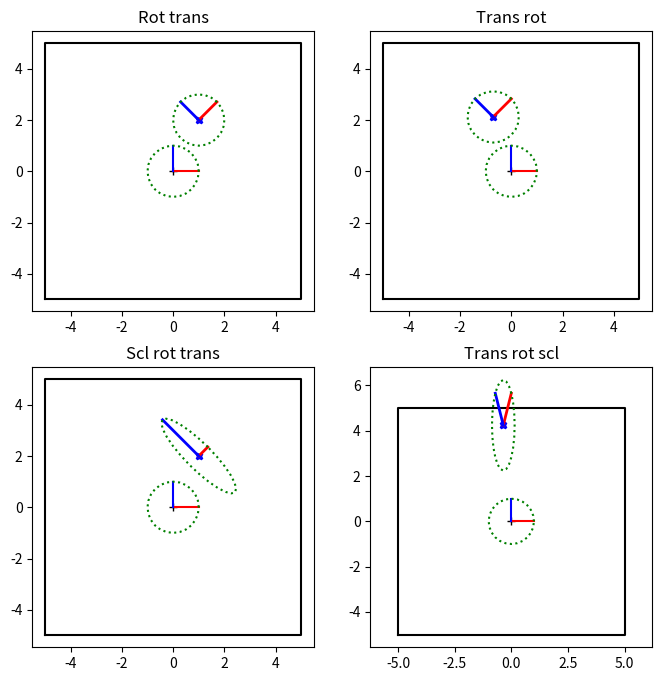
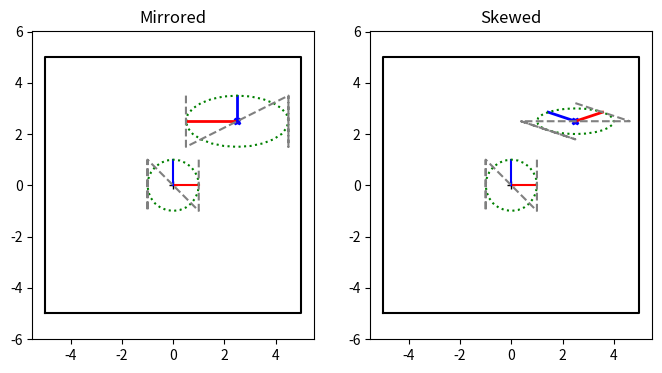
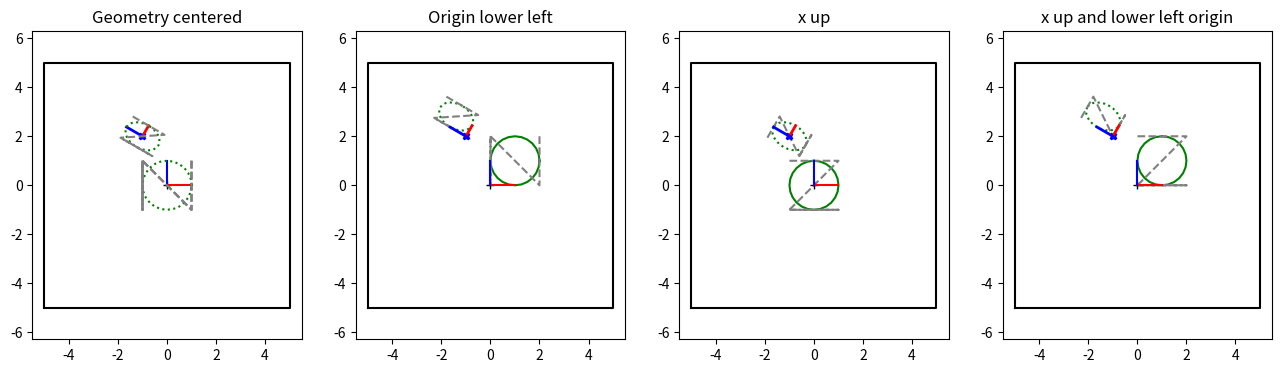

These charts were generated, in order, by the following Python code:
#!/usr/bin/env python3

# This assignment uses matrices to keep track of multiple coordinate systems (robot, world, arm, object)
#   This is all in 2D, because it's easier to draw. That includes the camera, who's "image" is just going
#    to be a line segment
#
# This should really be done with classes, not dictionaries, but that adds another layer of coding complexity.
#   So everything is dictionaries, and functions that take in dictionaries.
#
# A reminder that the "coordinate system" for the object is determined by the 2D locations of the vertices
#   used to define the object. Move all the vertices by some amount and you shift the center of the object's
#   coordinate system. One simple way to visualize a coordinate system is to draw the center point, the x and y axes,
#   and a circle (as the object). That's what the final plot does
# Topics:  Matrices, coordinate system transforms
#
# This file is JUST matrices. Do it first.

# Overview slides: https://docs.google.com/presentation/d/1nTexr-lPdkq3HW4ouzYTa9iEiO-6K7j5ihHvZqixIsM/edit?usp=sharing
# Slides for this assignment: https://docs.google.com/presentation/d/1iTi45y5AghMZRgStPX4mPdR7uYFQdRBjaekOW7ESTxM/edit?usp=sharing

import numpy as np
import matplotlib.pyplot as plt


# -------------------- Matrices ---------------------

# These first few functions are just convenience functions for making specific transformation matrices (translation,
#  rotation, scale). Also a way to refresh your memory with the mechanics of building a specific matrix... Normally,
#  you would never write these (numpy has versions of them - in particular, use scipy's rotation/quaternion class to handle
#  rotations in 3D)
#
#  The rest of this code is specifying what kind of matrix + parameters, getting parameters out of matrices
#
# A reminder that all matrices are 3x3 so that we can do translations (the upper left is the 2x2 matrix)

# -------------------- Creating specific types of matrices ---------------------
def make_scale_matrix(scale_x=1.0, scale_y=1.0):
    """Create a 3x3 scaling matrix
    @param scale_x - scale in x. Should NOT be 0.0
    @param scale_y - scale in y. Should NOT be 0.0
    @returns a 3x3 scaling matrix"""
    if np.isclose(scale_x, 0.0) or np.isclose(scale_y, 0.0):
        raise ValueError(f"Scale values should be non_zero {scale_x}, {scale_y}")

    mat = np.identity(3)
    # TODO: set the relevant values of mat
# YOUR CODE HERE
    mat[0][0] = scale_x
    mat[1][1] = scale_y
    return mat


def make_translation_matrix(d_x=0.0, d_y=0.0):
    """Create a 3x3 translation matrix that moves by dx, dy
    @param d_x - translate in x
    @param d_y - translate in y
    @returns a 3x3 translation matrix"""

    mat = np.identity(3)
    # TODO: set the relevant values of mat
# YOUR CODE HERE
    mat[0][2] = d_x
    mat[1][2] = d_y
    return mat


def make_rotation_matrix(theta=0.0):
    """Create a 3x3 rotation matrix that rotates counter clockwise by theta
    Note that it is convention to rotate counter clockwise - there's no mathematical reason for it
    @param theta - rotate by theta (theta in radians)
    @returns a 3x3 rotation matrix"""

    mat = np.identity(3)
    # TODO: set the relevant values of mat
# YOUR CODE HERE
    mat[0][0] = np.cos(theta)
    mat[0][1] = -np.sin(theta)
    mat[1][0] = np.sin(theta)
    mat[1][1] = np.cos(theta)
    return mat 


# ---------------------------- Text versions of matrices ------------------------
#
# Rather than keep the actual matrix (which takes space, is difficult to understand, and also subject to numerical
#  error) it is more common in URDF files to specify matrics by their type and parameters.
#
# In our case, we're going to keep the text description of the matrix as a dictionary.
# Note: I've done all of these for you
def make_scale_dict(sx, sy):
    """Helper function to make a scale matrix
    @param sx scale in x
    @param sy scale in y
    @return dictionary"""
    return {"type": "scale", "sx": sx, "sy": sy}


def make_rotation_dict(theta):
    """Helper function to make a rotation matrix
    @param theta rotation
    @return dictionary"""
    return {"type": "rotate", "theta": theta}


def make_translation_dict(dx, dy):
    """Helper function to make a translation matrix
    @param dx translation in x
    @param dy translation in y
    @return dictionary"""
    return {"type": "translate", "dx": dx, "dy": dy}


def make_matrix_from_sequence(seq):
    """ Turn an array of dictionaries with matrix type and params into a single 3x3 matrix
    Assumption: The first item in the list is the first transformation to apply to the object
    Remember: The matrix that is closest to the object vertices (the right most one) is the first applied matrix
       seq = (R, T)
        T R XYs   - R is applied first if matrices are multiplied in this order
    @param seq - list of transformations
    @return - a matrix"""

    mat = np.identity(3)
    for s in seq:
        # Doing this part for you - converting an entry in the sequence into a matrix
        if "translate" in s["type"]:
            next_mat = make_translation_matrix(s["dx"], s["dy"])
        elif "scale" in s["type"]:
            next_mat = make_scale_matrix(s["sx"], s["sy"])
        elif "rotate" in s["type"]:
            next_mat = make_rotation_matrix(s["theta"])
        else:
            raise ValueError(f"Expected one of translate, scale, rotate, got {s['type']}")
        # TODO: multiply next_mat by mat and store the result in mat
        #    (reminder: @ is matrix multiplication)
# YOUR CODE HERE
        mat = next_mat @ mat
    return mat


# -------------------------------------------- Going backwards -----------
# These are check/debugging functions that are handy to have around. In essence, they convert from a matrix back
#   to dx, dy and theta and check for skew/non transformation matrices
# Reminder: @ is the matrix multiplication

def get_sx_sy_from_matrix(mat):
    """How does the matrix scale the x and the y axes?
    @param mat - the matrix
    @returns sx, sy - how the x and y axes are scaled"""

    # TODO:
    #  1) Create a vector for the x-axis and multiply it by the matrix. The LENGTH of the vector is the scale
    #     in x
    #  2) Repeat for the y-axis
    # Remember that when multiplying matrices by Vectors (as opposed to points) you should put 0 in that
    #   third coordinate, since vectors do not have a location
    # np.linalg.norm() will get the length of the vector
# YOUR CODE HERE
    x_axis = np.array([1, 0, 0])
    y_axis = np.array([0, 1, 0])
    transformed_x = mat @ x_axis
    transformed_y = mat @ y_axis
    sx = np.linalg.norm(transformed_x[:2])
    sy = np.linalg.norm(transformed_y[:2])
    return sx, sy


def get_dx_dy_from_matrix(mat):
    """Where does the matrix translate 0,0 to?
    @param mat - the matrix
    @returns dx, dy - the transformed point 0,0"""

    # TODO:
    #  1) Multiply the point (0,0) by the matrix
    #  2) Return the point mat * pt
    # Don't forget to turn origin into a homogenous point...
    #   Multiply the origin by the matrix then return the x and y components
    # Reminder: @ is the matrix multiplication
# YOUR CODE HERE
    origin = np.array([0, 0, 1])
    transformed_point = mat @ origin
    dx, dy = transformed_point[0], transformed_point[1]
    return dx, dy
    

# Doing this one in two pieces - first, get out how the axes (1,0) and (0,1) are transformed, then in the mext
#  method get theta out of how (1,0) is transformed
def get_axes_from_matrix(mat):
    """Where does the matrix rotate (1,0) (0,1) to?
    @param mat - the matrix
    @returns x_rotated_axis, y_rotated_axis - the transformed vectors"""

    # TODO:
    #  1) Set x_axis to be a unit vector pointing down the x axis
    #  2) Set y_axis to be a unit vector pointing down the y axis
    #  Multiply by the matrix to get the new "x" and "y" axes
# YOUR CODE HERE
    x_axis = np.array([1,0,0])
    y_axis = np.array([0, 1, 0])

    x_rotated_axis = mat @ x_axis
    y_rotated_axis = mat @ y_axis
    return x_rotated_axis, y_rotated_axis




def get_theta_from_matrix(mat):
    """ Get the actual rotation angle from how the x-axis transforms
    @param mat - the matrix
    @return theta, the rotation amount in radians"""

    # TODO
    # Step 1) Use get_axes_from_matrix to get the x_axis,
    # Step 2) use arctan2 to turn the rotated x axis vector into an angle
    #   Use the x axis because theta for the x axis is 0 (makes the math easier)
    # Reminder: arctan2 takes (y, x)
# YOUR CODE HERE
    x_rotated_axis, _ = get_axes_from_matrix(mat)
    theta = np.arctan2(x_rotated_axis[1], x_rotated_axis[0])
    return theta



# -------------------------------- Check and test routines ------------------------------
def check_is_rotation(mat, b_print=False):
    """ Rotation matrices are orthonormal. Always a good idea to check if your rotation matrix is, indeed, a rotation
    matrix.
    Orthonormal: check(s) rows/columns are unit length and orthogonal <v, w> = 0 to each other
    Additional check: You can also use the fact that a rotation matrix's inverse is its transpose
    @param mat - the matrix
    @param b_print - True/False - if True, print out the reason the check failed
    @return True if within epsilon of rotation"""

    # Hint: Use get_axes_from_matrix to get the first and second rows from the 3x3 matrix
    # You might find numpy.linalg.norm and numpy.dot and numpy.isclose useful
    # TODO: Return TRUE if the matrix is orthonormal/rotation matrix
    #       Return FALSE otherwise
    #       If b_print_test is True, also print out why the rotation matrix failed
# YOUR CODE HERE
    x_rotated_axis, y_rotated_axis = get_axes_from_matrix(mat)
    if not np.isclose(np.linalg.norm(x_rotated_axis), 1) or not np.isclose(np.linalg.norm(y_rotated_axis), 1):
        if b_print:
            print("One of the transformation axes is not a unit vector.")
        return False
    
    # Step 2: Check orthogonality (dot product should be close to 0)
    if not np.isclose(np.dot(x_rotated_axis, y_rotated_axis), 0):
        if b_print:
            print("Transformation axes are not orthogonal.")
        return False

    # Step 3: Check that the inverse is equal to the transpose
    if not np.allclose(mat @ mat.T, np.eye(mat.shape[0])):
        if b_print:
            print("Matrix is not orthonormal (inverse is not the transpose).")
        return False
    
    return True


# Check if flip/mirror
#   Normally, if all scale matrices are positive (almost never scale by a negative value) then the handed-ness of
#   the coordinate system is preserved (see eg https://en.wikipedia.org/wiki/Right-hand_rule). What this means for 2D
#   matrices is that the cross product of mat * x_axis and mat * y_axis is the same as the cross product of
#   the x_axis and the y_axis (i.e., [0, 0, 1]). If this is NOT the case, then the object ends up mirrored. Very
#   rarely is this intentional; it's usually the result of accidentally scaling by a negative value in one axis
def check_is_mirrored(mat):
    """ Check if the matrix mirrors/i.e. flips the axes around
    @param mat - the matrix
    @return True if the cross product of the transformed axes is [0, 0, -1]"""

    # TODO:
    #  Step 1: Get the transformed axes using the get_axes_from_matrix
    #  Step 2: Get the cross product of the two matrices (see np.cross). Also make sure you do x, y (order matters for cross product)
    #  Step 3: Check that the resulting vector points in the positive z direction (x and y values are 0, z is positive)
    #  Note: Only the DIRECTION matters - not how long the vector is
# YOUR CODE HERE
    x_rotated_axis, y_rotated_axis = get_axes_from_matrix(mat)
    
    cross_product = np.cross(x_rotated_axis, y_rotated_axis)
    return cross_product[2] <= 0  # Returns True if mirrored (z component is not positive)





# Check if skewed/not angle-preserving
#   Normally, robotics only uses combinations of matrices that preserve angles - i.e., the angles between two vectors
#  doesn't change. If this is not true, then your robot will look like it got sat on by an elephant.
#  There are some mathematical conditions for this (see, eg, https://en.wikipedia.org/wiki/Transformation_matrix),
#  but broadly speaking, if you do a scale, followed by any number of rotations/translations, you'll get an affine
#  (angle preserving) transformation
def check_preserves_angles(mat):
    """ Check if the matrix preserves angles
    @param mat - the matrix
    @return True if angles are preserved"""

    # TODO:
    #  Step 1: Get the transformed axes using the get_axes_from_matrix
    #  Step 2: Get the angle between the transformed axes (remember that cos(angle) = dot(u,v) / (||u|| ||v||)
    #    see https://www.wikihow.com/Find-the-Angle-Between-Two-Vectors
    #  Step 3: Check that the angle between them is 90 degrees (reminder, numpy does everything in radians)
    #    Actually, you can just check that the dot product is close to 0
# YOUR CODE HERE
    x_rotated_axis, y_rotated_axis = get_axes_from_matrix(mat)
    dot_product = np.dot(x_rotated_axis, y_rotated_axis)
    if np.isclose(dot_product, 0):
        return True  # Angles are preserved (orthogonal)
    else:
        return False  # Angles are not preserved



# Check/test functions for autograder
#  Nothing for you to write here, but you should understand what these routines are checking
def test_translation_matrix():
    """ Raises an error if the matrix/return value is incorrect"""
    # Easy check - is the translation matrix correct? Is the get dx, dy back out correct?
    dx_dys = ((0.2, -1), (-0.1, 0.3), (2, 0.2))
    for dx, dy in dx_dys:
        mat = make_translation_matrix(dx, dy)
        if not np.isclose(mat[0, 2], dx) or not np.isclose(mat[1, 2], dy):
            raise ValueError(f"Matrix not built correctly {mat}, ({dx}, {dy})")

        xy_trans = mat @ np.transpose(np.array([0.0, 0.0, 1.0]))
        if not np.isclose(xy_trans[0], dx) or not np.isclose(xy_trans[1], dy) or not np.isclose(xy_trans[2], 1.0):
            raise ValueError(f"Matrix not built correctly {mat}, ({dx}, {dy})")

        x_back, y_back = get_dx_dy_from_matrix(mat)
        if not np.isclose(x_back, dx) or not np.isclose(y_back, dy):
            raise ValueError(f"Matrix not built correctly {mat}, ({dx}, {dy})")


def test_scale_matrix():
    """ Raises an error if the matrix/return value is incorrect"""
    # Easy check - is the scaling matrix correct? Is the get sx, sy back out correct?
    sx_sys = ((1.2, 1.0), (0.1, 0.3), (2, 0.2))
    for sx, sy in sx_sys:
        mat = make_scale_matrix(sx, sy)
        if not np.isclose(mat[0, 0], sx) or not np.isclose(mat[1, 1], sy):
            raise ValueError(f"Matrix not built correctly {mat}, ({sx}, {sy})")

        xy_scale = mat @ np.transpose(np.array([1.0, 1.0, 0.0]))
        if not np.isclose(xy_scale[0], sx) or not np.isclose(xy_scale[1], sy) or not np.isclose(xy_scale[2], 0.0):
            raise ValueError(f"Matrix not built correctly {mat}, ({sx}, {sy})")

        sx_back, sy_back = get_sx_sy_from_matrix(mat)
        if not np.isclose(sx_back, sx) or not np.isclose(sy_back, sy):
            raise ValueError(f"Matrix extraction not correct {mat}, ({sx}, {sy}), ({sx_back}, {sy_back})")


def test_rotation_matrix():
    """ Raises an error if the matrix/return value is incorrect"""
    # Easy check - is the scaling matrix correct? Is the get sx, sy back out correct?
    thetas = (0.0, np.pi / 2.0, np.pi * 0.1)
    for theta in thetas:
        mat = make_rotation_matrix(theta)
        mat_inv = make_rotation_matrix(-theta)
        mat_ident = mat @ mat_inv
        if np.count_nonzero(np.isclose(mat_ident, np.identity(3))) != 9:
            raise ValueError("Rotation matrix inverse not transpose {theta}, {mat}")

        if not check_is_rotation(mat):
            raise ValueError("Rotation matrix not orthonormal {theta}, {mat}")

        theta_back = get_theta_from_matrix(mat)
        if not np.isclose(theta, theta_back):
            raise ValueError(f"Matrix not built correctly {mat}, {theta}, {theta_back}")


def test_matrices():
    """ Raises an error if the matrix/return value is incorrect"""
    test_scale_matrix()
    test_translation_matrix()
    test_rotation_matrix()
    return True


def test_checks(b_print=False):
    """ Test the check routines"""
    mat_not_orthonormal = np.identity(3)
    mat_not_orthonormal[0, 0] = 2.0
    if check_is_rotation(mat_not_orthonormal, b_print):
        raise ValueError(f"Matrix {mat_not_orthonormal} is not orthonormal, should fail length check")

    mat_not_orthonormal[0, 0] = 1.0
    mat_not_orthonormal[1, 1] = np.sqrt(1.0 - 0.1 * 0.1)
    mat_not_orthonormal[1, 0] = 0.1

    if check_is_rotation(mat_not_orthonormal, b_print):
        raise ValueError(f"Matrix {mat_not_orthonormal} is not orthonormal, should fail orthogonal check")

    mat_mirrored = make_scale_matrix(2.0, -1.2)
    if not check_is_mirrored(mat_mirrored):
        raise ValueError(f"Matrix {mat_mirrored} is mirrored, should return True")

    mat_skewed = make_scale_matrix(2.0, 1.2) @ make_rotation_matrix(0.25)
    if  check_preserves_angles(mat_skewed):
        raise ValueError(f"Matrix {mat_skewed} does NOT preserve angles, should return False")

    mat_is_ok = make_rotation_matrix(np.pi/3.0) @ make_translation_matrix(0.2, -0.3) @ make_rotation_matrix(-np.pi/2.0) @ make_scale_matrix(0.2, 2.0)
    if check_is_mirrored(mat_is_ok):
        raise ValueError(f"Matrix {mat_is_ok} is NOT mirrored, should return False")
    if not check_preserves_angles(mat_is_ok):
        raise ValueError(f"Matrix {mat_is_ok} is angle-preserving, should return True")
    if check_is_rotation(mat_is_ok):
        raise ValueError(f"Matrix {mat_is_ok} is NOT orthonormal, should return False")

    mat_is_ortho = make_rotation_matrix(np.pi/3.0) @ make_rotation_matrix(-np.pi/2.0)
    mat_is_not_ortho = make_rotation_matrix(np.pi/3.0) @ make_translation_matrix(0.2, -0.3) @ make_rotation_matrix(-np.pi/2.0)
    if not check_is_rotation(mat_is_ortho):
        raise ValueError(f"Matrix {mat_is_ortho} is orthonormal, should return True")
    if check_is_rotation(mat_is_not_ortho):
        raise ValueError(f"Matrix {mat_is_not_ortho} is NOT orthonormal, should return False")

    return True


# ------------------------------- Plot code -------------------------------------
def make_pts_representing_circle(n_pts=25):
    """Create a 3xn_pts matrix of the points on a circle
    @param n_pts - number of points to use
    @return a 3xn numpy matrix"""

    ts = np.linspace(0, np.pi * 2, n_pts)
    # TODO: make a 3 x n_pts array of points for the circle
    #   These are the x,y points of a unit circle centered at the origin
    #   These are the points that we will draw, both in their original location and in their transformed location
    # Step 1: Make a 3 x n_pts numpy array - I like to use np.ones, because it sets the homogenous coordinate for me
    # Step 2: Set the x values of the array to be cos(t) for the ts given above (you don't need a for loop for this,
    #   see numpy array math
    # Step 3: Do the same for the y values, but set to sin(t)
# YOUR CODE HERE
    pts = np.ones((3, n_pts))
    pts[0, :] = np.cos(ts)  # x values
    pts[1, :] = np.sin(ts)  # y values

    return pts


def plot_axes_and_box(axs, mat):
    """Plot the original coordinate system (0,0 and x,y axes) and transformed coordinate system
    @param axs - figure axes
    @param mat - the matrix"""

    # Initial location - center of coordinate system
    axs.plot(0, 0, '+k')
    axs.plot([0, 1], [0, 0], '-r')
    axs.plot([0, 0], [0, 1], '-b')

    # Draw a box around the world to make sure the plots stay the same size
    axs.plot([-5, 5, 5, -5, -5], [-5, -5, 5, 5, -5], '-k')

    # Moved coordinate system - draw the moved coordinate system and axes
    dx, dy = get_dx_dy_from_matrix(mat)
    x_axis, y_axis = get_axes_from_matrix(mat)

    axs.plot(dx, dy, 'Xb', markersize=5)
    axs.plot([dx, dx + x_axis[0]], [dy, dy + x_axis[1]], '-r', linewidth=2)
    axs.plot([dx, dx + y_axis[0]], [dy, dy + y_axis[1]], '-b', linewidth=2)

    # This makes sure the x and y axes are scaled the same
    axs.axis('equal')


def plot_axes_and_circle(axs, mat):
    """Plot the original coordinate system (0,0 and x,y axes) and transformed coordinate system and transformed circle
    @param axs - figure axes
    @param mat - the matrix"""

    # The axes and the box around the world
    plot_axes_and_box(axs, mat)

    # Make a circle
    pts = make_pts_representing_circle(25)

    # Draw circle
    axs.plot(pts[0, :], pts[1, :], ':g')

    # TODO: Transform circle by mat and put new points in pts_moved
# YOUR CODE HERE
    pts_moved = mat @ pts  # Matrix multiplication to get new circle points


    axs.plot(pts_moved[0, :], pts_moved[1, :], ':g')


def plot_zigzag(axs, mat):
    """Plot a zigzag before and after the transform
    @param axs - figure axes
    @param mat - the matrix"""

    # zigzag geometry
    pts = np.ones((3, 5))
    for i in range(0, 5):
        if i // 2:
            pts[0, i] = -1
        if i % 2:
            pts[1, i] = -1

    # Draw zigzag
    axs.plot(pts[0, :], pts[1, :], linestyle='dashed', color='grey')

    # Draw moved zigzag
    pts_moved = mat @ pts
    axs.plot(pts_moved[0, :], pts_moved[1, :], linestyle='dashed', color='grey')
    return pts


def example_order_matters():
    """ Make the plot for rotation-translation versus translation-rotation"""
    # Make the plot that shows the difference between rotate-translate and translate-rotate
    fig, axs = plt.subplots(2, 2, figsize=(8, 8))

    seq_rot_trans = [{"type":"rotate", "theta": np.pi/4.0},
                     {"type":"translate", "dx": 1, "dy": 2}]

    mat = make_matrix_from_sequence(seq_rot_trans)
    axs[0, 0].set_title("Rot trans")
    plot_axes_and_circle(axs[0, 0], mat)

    # Reverse the order of operations
    # TODO: Now create the matrix in the reverse order - try to predict what this will look like
    #   Set mat to be a translation, rotation matrix (same params as above)
    # YOUR CODE HERE

    seq_trans_rot = [{"type":"translate", "dx": 1, "dy": 2},
                     {"type":"rotate", "theta": np.pi/4.0}]
    mat = make_matrix_from_sequence(seq_trans_rot)

    axs[0, 1].set_title("Trans rot")
    plot_axes_and_circle(axs[0, 1], mat)

    # TODO Now do a matrix (mat) that is a scale 0.5,2.0, rotate pi/4, translate (1,2)
# YOUR CODE HERE
    seq_scl_rot_trans = [{"type": "scale", "sx": 0.5, "sy": 2.0},
                     {"type": "rotate", "theta": np.pi / 4.0},
                     {"type": "translate", "dx": 1, "dy": 2}]
    
    mat = make_matrix_from_sequence(seq_scl_rot_trans)

    axs[1, 0].set_title("Scl rot trans")
    plot_axes_and_circle(axs[1, 0], mat)

    # Reverse the order of operations
    # TODO Now do a matrix (mat) that is the REVERSE of the scale, rotate, translate
# YOUR CODE HERE
    seq_trans_rot_scl = [{"type": "translate", "dx": 1, "dy": 2},
                          {"type": "rotate", "theta": np.pi / 4.0},
                          {"type": "scale", "sx": 0.5, "sy": 2.0}]
    mat = make_matrix_from_sequence(seq_trans_rot_scl)

    axs[1, 1].set_title("Trans rot scl")

    plot_axes_and_circle(axs[1, 1], mat)


def example_weird_geometry():
    """ Create a mirrored and a non-angle preserving example """
    # Make the plot that shows the difference between rotate-translate and translate-rotate
    fig, axs = plt.subplots(1, 2, figsize=(8, 4))

    # TODO: Make seq_mirrored so that the x axes are flipped, and the x axis is twice as big as it was before.
    #  Draw the the flipped geometry at 2.5 2.5
    #  (see mirrored figure in slides https://docs.google.com/presentation/d/1iTi45y5AghMZRgStPX4mPdR7uYFQdRBjaekOW7ESTxM/edit?usp=sharing)
    # Should be a scale followed by a translate
# YOUR CODE HERE
    seq_mirrored = [
        {"type": "scale", "sx": -2, "sy": 1},  
        {"type": "translate", "dx": 2.5, "dy": 2.5}
    ]

    mat = make_matrix_from_sequence(seq_mirrored)
    # print(f"{mat}")
    axs[0].set_title("Mirrored")
    plot_axes_and_circle(axs[0], mat)
    plot_zigzag(axs[0], mat)

    # TODO: Make seq_skew so that the axes (red blue) are no longer 90 degrees. There are multiple solutions to this, btw.
    #  One of the simplest is to rotate then scale x differently than y
    #  Draw the the flipped geometry at 2.5 2.5 (see skewed figure in slides https://docs.google.com/presentation/d/1iTi45y5AghMZRgStPX4mPdR7uYFQdRBjaekOW7ESTxM/edit?usp=sharing)
# YOUR CODE HERE
    seq_skew = [
        {"type": "rotate", "theta": np.pi / 4},  # Rotate by 45 degrees
        {"type": "scale", "sx": 1.5, "sy": 0.5},  # Non-uniform scaling
        {"type": "translate", "dx": 2.5, "dy": 2.5}  # Translating to (2.5, 2.5)
    ]
    mat = make_matrix_from_sequence(seq_skew)
    # print(f"{mat}")
    axs[1].set_title("Skewed")
    plot_axes_and_circle(axs[1], mat)
    plot_zigzag(axs[1], mat)


def example_uncentered_geometry():
    """ Same matrix tranforms - but the object in a different place """
    # First plot is the "normal" one
    fig, axs = plt.subplots(1, 4, figsize=(16, 4))

    pts_circle = make_pts_representing_circle(25)
    pts_zigzag = plot_zigzag(axs[0], np.identity(3))

    # TODO: create the pts_circle_* and pts_zigzag_* by
    #  Moving the original geometry so that the origin is at the lower left corner of the circle
    #  Rotating the original geometry so that the x axis is "up"
    # Note: You can use the make_x_matrix commands to move the points
# YOUR CODE HERE

    pts_circle_lower_left_origin = pts_circle + np.array([[1], [1], [0]])  # Shift circle points to lower left
    pts_zigzag_lower_left_origin = pts_zigzag + np.array([[1], [1], [0]])

    rotation_matrix = make_rotation_matrix(np.pi / 2)
    pts_circle_x_up = rotation_matrix @ pts_circle
    pts_zigzag_x_up = rotation_matrix @ pts_zigzag

    pts_circle_x_up_lower_left_origin = pts_circle_x_up + np.array([[1], [1], [0]])
    pts_zigzag_x_up_lower_left_origin = pts_zigzag_x_up + np.array([[1], [1], [0]])

    seq_scl_rot_trans = [{"type":"scale", "sx":0.5, "sy":0.75},
                         {"type":"rotate", "theta": np.pi/3.0},
                         {"type":"translate", "dx": -1, "dy": 2.0}]
    mat = make_matrix_from_sequence(seq_scl_rot_trans)

    # First plot - what happens if the circle and zig zag are centered
    plot_axes_and_circle(axs[0], mat)
    plot_zigzag(axs[0], mat)
    axs[0].set_title("Geometry centered")

    # Fancy Python looping - create 3 lists, one with the name to put in the title, the second and third
    #   with the three point matrices created above.
    list_names = ['Origin lower left', 'x up', 'x up and lower left origin']
    list_pts_circle = [pts_circle_lower_left_origin, pts_circle_x_up, pts_circle_x_up_lower_left_origin]
    list_pts_zigzag = [pts_zigzag_lower_left_origin, pts_zigzag_x_up, pts_zigzag_x_up_lower_left_origin]
    for i, (n, c, z) in enumerate(zip(list_names, list_pts_circle, list_pts_zigzag)):
        # Plot the points in their original location
        axs[i+1].plot(c[0, :], c[1, :], linestyle='solid', color='green')
        axs[i+1].plot(z[0, :], z[1, :], linestyle='dashed', color='grey')

        # Plot the points in their scale-rotate-translated location (mat)
        pts_moved = mat @ c
        axs[i+1].plot(pts_moved[0, :], pts_moved[1, :], ':g')
        pts_moved = mat @ z
        axs[i+1].plot(pts_moved[0, :], pts_moved[1, :], linestyle='dashed', color='grey')

        # Draw the axes and the box
        plot_axes_and_box(axs[i+1], mat)
        axs[i+1].set_title(n)


if __name__ == '__main__':
    # Call the test routines
    test_matrices()

    test_checks(b_print=True)

    # Order of matrices matters
    example_order_matters()

    # Mirrored and not angle preserving
    example_weird_geometry()

    # Object not where you expect it to be
    example_uncentered_geometry()

    # Depending on if your mac, windows, linux, and if interactive is true, you may need to call this to get the plt
    # windows to show
    plt.show()
    print("Done")

